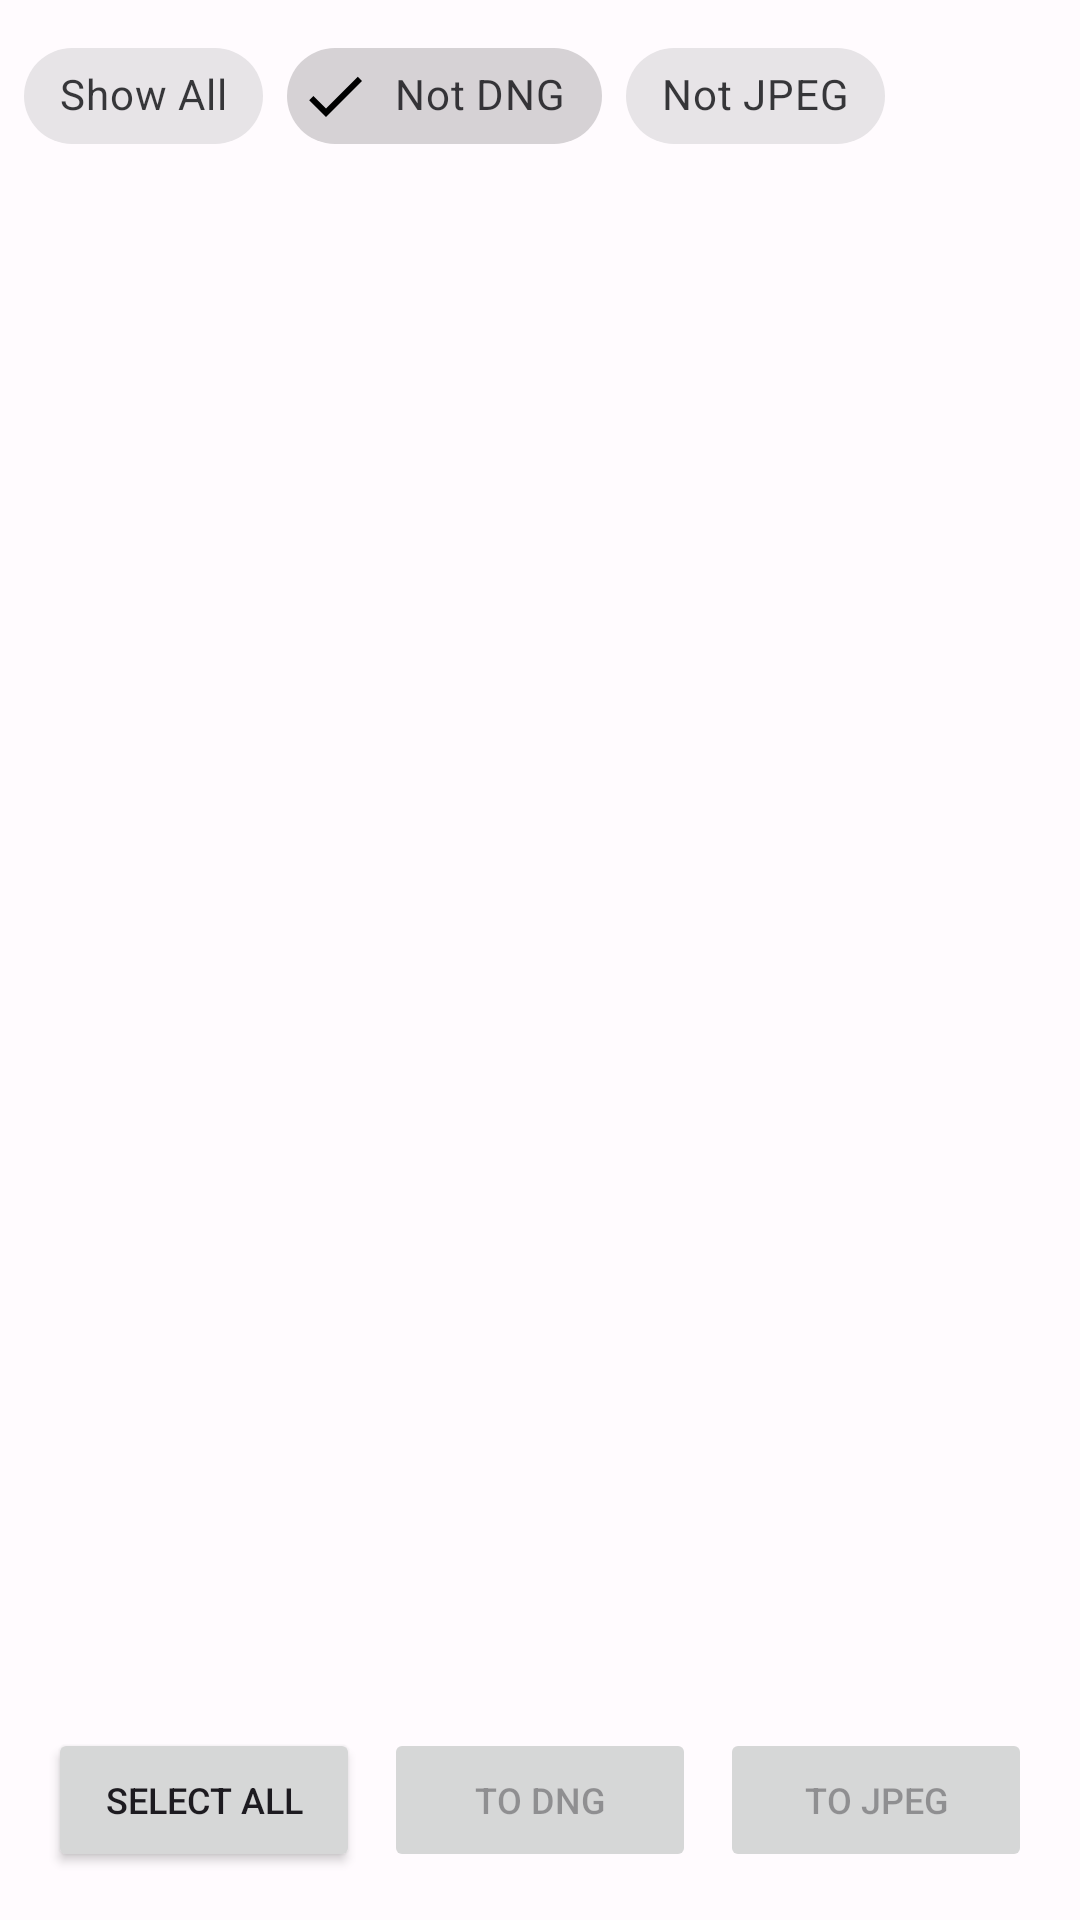

Reconstruct the res/layout file that produces this screen, plus the resources it refers to.
<!-- AndroidManifest.xml: application theme Theme.Raw2DNG -->
<!-- res/layout/fragment_raw_picker.xml -->
<?xml version="1.0" encoding="utf-8"?>
<FrameLayout xmlns:android="http://schemas.android.com/apk/res/android"
    xmlns:app="http://schemas.android.com/apk/res-auto"
    android:layout_width="match_parent"
    android:layout_height="match_parent">

    
    <androidx.constraintlayout.widget.ConstraintLayout
        android:id="@+id/pickerContent"
        android:layout_width="match_parent"
        android:layout_height="match_parent">

        
        <LinearLayout
            android:id="@+id/headerRow"
            android:layout_width="0dp"
            android:layout_height="wrap_content"
            android:orientation="horizontal"
            android:gravity="center_vertical"
            android:paddingStart="8dp"
            android:paddingEnd="4dp"
            android:paddingTop="8dp"
            android:paddingBottom="8dp"
            app:layout_constraintEnd_toEndOf="parent"
            app:layout_constraintStart_toStartOf="parent"
            app:layout_constraintTop_toTopOf="parent">

            <LinearLayout
                android:id="@+id/filterChips"
                android:layout_width="0dp"
                android:layout_height="wrap_content"
                android:layout_weight="1"
                android:orientation="horizontal">

                <com.google.android.material.chip.Chip
                    android:id="@+id/chipShowAll"
                    android:layout_width="wrap_content"
                    android:layout_height="wrap_content"
                    android:layout_marginEnd="8dp"
                    android:text="@string/show_all"
                    style="@style/Widget.MaterialComponents.Chip.Filter" />

                <com.google.android.material.chip.Chip
                    android:id="@+id/chipNotDng"
                    android:layout_width="wrap_content"
                    android:layout_height="wrap_content"
                    android:layout_marginEnd="8dp"
                    android:text="@string/not_dng"
                    android:checked="true"
                    style="@style/Widget.MaterialComponents.Chip.Filter" />
                    
                <com.google.android.material.chip.Chip
                    android:id="@+id/chipNotJpeg"
                    android:layout_width="wrap_content"
                    android:layout_height="wrap_content"
                    android:text="@string/not_jpeg"
                    style="@style/Widget.MaterialComponents.Chip.Filter" />

            </LinearLayout>

        </LinearLayout>

        <TextView
            android:id="@+id/selectionCount"
            android:layout_width="0dp"
            android:layout_height="wrap_content"
            android:padding="8dp"
            android:textColor="@android:color/darker_gray"
            android:textSize="12sp"
            app:layout_constraintEnd_toEndOf="parent"
            app:layout_constraintStart_toStartOf="parent"
            app:layout_constraintTop_toBottomOf="@id/headerRow" />

        <ProgressBar
            android:id="@+id/loadingProgress"
            android:layout_width="wrap_content"
            android:layout_height="wrap_content"
            android:visibility="gone"
            app:layout_constraintBottom_toTopOf="@id/buttonContainer"
            app:layout_constraintEnd_toEndOf="parent"
            app:layout_constraintStart_toStartOf="parent"
            app:layout_constraintTop_toBottomOf="@id/selectionCount" />

        <TextView
            android:id="@+id/emptyText"
            android:layout_width="wrap_content"
            android:layout_height="wrap_content"
            android:text="@string/no_raw_files_found"
            android:textColor="@android:color/darker_gray"
            android:visibility="gone"
            app:layout_constraintBottom_toTopOf="@id/buttonContainer"
            app:layout_constraintEnd_toEndOf="parent"
            app:layout_constraintStart_toStartOf="parent"
            app:layout_constraintTop_toBottomOf="@id/selectionCount" />

        <androidx.recyclerview.widget.RecyclerView
            android:id="@+id/rawFilesRecycler"
            android:layout_width="0dp"
            android:layout_height="0dp"
            app:layout_constraintBottom_toTopOf="@id/buttonContainer"
            app:layout_constraintEnd_toEndOf="parent"
            app:layout_constraintStart_toStartOf="parent"
            app:layout_constraintTop_toBottomOf="@id/selectionCount" />

        <LinearLayout
            android:id="@+id/buttonContainer"
            android:layout_width="0dp"
            android:layout_height="wrap_content"
            android:orientation="horizontal"
            android:padding="16dp"
            app:layout_constraintBottom_toBottomOf="parent"
            app:layout_constraintEnd_toEndOf="parent"
            app:layout_constraintStart_toStartOf="parent">

            <Button
                android:id="@+id/btnSelectAll"
                android:layout_width="0dp"
                android:layout_height="wrap_content"
                android:layout_marginEnd="4dp"
                android:layout_weight="1"
                android:text="@string/select_all"
                android:textSize="12sp" />

            <Button
                android:id="@+id/btnConvertDng"
                android:layout_width="0dp"
                android:layout_height="wrap_content"
                android:layout_marginStart="4dp"
                android:layout_marginEnd="4dp"
                android:layout_weight="1"
                android:enabled="false"
                android:text="@string/to_dng"
                android:textSize="12sp" />
                
            <Button
                android:id="@+id/btnConvertJpeg"
                android:layout_width="0dp"
                android:layout_height="wrap_content"
                android:layout_marginStart="4dp"
                android:layout_weight="1"
                android:enabled="false"
                android:text="@string/to_jpeg"
                android:textSize="12sp" />

        </LinearLayout>

    </androidx.constraintlayout.widget.ConstraintLayout>

    
    <androidx.constraintlayout.widget.ConstraintLayout
        android:id="@+id/conversionOverlay"
        android:layout_width="match_parent"
        android:layout_height="match_parent"
        android:background="?android:colorBackground"
        android:visibility="gone">

        
        <LinearLayout
            android:id="@+id/conversionHeader"
            android:layout_width="0dp"
            android:layout_height="wrap_content"
            android:orientation="horizontal"
            android:gravity="center_vertical"
            android:paddingStart="16dp"
            android:paddingTop="12dp"
            android:paddingEnd="8dp"
            android:paddingBottom="4dp"
            app:layout_constraintEnd_toEndOf="parent"
            app:layout_constraintStart_toStartOf="parent"
            app:layout_constraintTop_toTopOf="parent">

            <TextView
                android:id="@+id/conversionTitle"
                android:layout_width="0dp"
                android:layout_height="wrap_content"
                android:layout_weight="1"
                android:text="@string/converting_files"
                android:textSize="18sp"
                android:textStyle="bold"
                android:textColor="?colorOnBackground" />

            <Button
                android:id="@+id/btnToggleView"
                android:layout_width="wrap_content"
                android:layout_height="wrap_content"
                android:text="@string/show_log"
                android:textSize="12sp"
                style="@style/Widget.Material3.Button.TextButton" />

        </LinearLayout>

        
        <androidx.recyclerview.widget.RecyclerView
            android:id="@+id/conversionThumbnailGrid"
            android:layout_width="0dp"
            android:layout_height="0dp"
            android:layout_margin="8dp"
            android:clipToPadding="false"
            android:padding="4dp"
            app:layout_constraintBottom_toTopOf="@id/checkAutoNavigate"
            app:layout_constraintEnd_toEndOf="parent"
            app:layout_constraintStart_toStartOf="parent"
            app:layout_constraintTop_toBottomOf="@id/conversionHeader" />

        
        <ScrollView
            android:id="@+id/conversionLogScroll"
            android:layout_width="0dp"
            android:layout_height="0dp"
            android:layout_margin="8dp"
            android:visibility="gone"
            app:layout_constraintBottom_toTopOf="@id/checkAutoNavigate"
            app:layout_constraintEnd_toEndOf="parent"
            app:layout_constraintStart_toStartOf="parent"
            app:layout_constraintTop_toBottomOf="@id/conversionHeader">

            <TextView
                android:id="@+id/conversionLogText"
                android:layout_width="match_parent"
                android:layout_height="wrap_content"
                android:fontFamily="monospace"
                android:textSize="12sp"
                android:padding="8dp"
                android:textColor="?colorOnBackground" />

        </ScrollView>

        
        <CheckBox
            android:id="@+id/checkAutoNavigate"
            android:layout_width="0dp"
            android:layout_height="wrap_content"
            android:layout_marginStart="16dp"
            android:layout_marginEnd="16dp"
            android:text="@string/auto_navigate_gallery"
            android:textSize="14sp"
            app:layout_constraintBottom_toTopOf="@id/progressContainer"
            app:layout_constraintEnd_toEndOf="parent"
            app:layout_constraintStart_toStartOf="parent" />

        
        <FrameLayout
            android:id="@+id/progressContainer"
            android:layout_width="0dp"
            android:layout_height="wrap_content"
            android:layout_marginStart="16dp"
            android:layout_marginEnd="16dp"
            android:layout_marginBottom="8dp"
            app:layout_constraintBottom_toTopOf="@id/btnDone"
            app:layout_constraintEnd_toEndOf="parent"
            app:layout_constraintStart_toStartOf="parent">

            <ProgressBar
                android:id="@+id/conversionProgressBar"
                style="?android:attr/progressBarStyleHorizontal"
                android:layout_width="match_parent"
                android:layout_height="36dp"
                android:max="100"
                android:progress="0"
                android:progressDrawable="@drawable/progress_bar_green" />

            <TextView
                android:id="@+id/conversionStatus"
                android:layout_width="match_parent"
                android:layout_height="36dp"
                android:gravity="center"
                android:text="@string/idle"
                android:textColor="#1B5E20"
                android:textSize="14sp"
                android:textStyle="bold" />

        </FrameLayout>

        <Button
            android:id="@+id/btnDone"
            android:layout_width="0dp"
            android:layout_height="wrap_content"
            android:layout_margin="16dp"
            android:enabled="false"
            android:text="@string/done"
            app:layout_constraintBottom_toBottomOf="parent"
            app:layout_constraintEnd_toEndOf="parent"
            app:layout_constraintStart_toStartOf="parent" />

    </androidx.constraintlayout.widget.ConstraintLayout>

</FrameLayout>
<!-- resources referenced by this layout -->
<resources>
  <!-- drawable progress_bar_green (drawable) -->
  <?xml version="1.0" encoding="utf-8"?>
  <layer-list xmlns:android="http://schemas.android.com/apk/res/android">
      
      <item>
          <shape android:shape="rectangle">
              <corners android:radius="8dp" />
              <stroke
                  android:width="2dp"
                  android:color="#388E3C" />
              <solid android:color="#E8F5E9" />
          </shape>
      </item>
      
      
      <item
          android:left="2dp"
          android:top="2dp"
          android:right="2dp"
          android:bottom="2dp">
          <clip>
              <shape android:shape="rectangle">
                  <corners android:radius="6dp" />
                  <solid android:color="#81C784" />
              </shape>
          </clip>
      </item>
  </layer-list>
  <string name="auto_navigate_gallery">Automatically go to Gallery on completion</string>
  <string name="converting_files">Converting Files…</string>
  <string name="done">Done</string>
  <string name="idle">Idle</string>
  <string name="no_raw_files_found">No RAW files found</string>
  <string name="not_dng">Not DNG</string>
  <string name="not_jpeg">Not JPEG</string>
  <string name="select_all">Select All</string>
  <string name="show_all">Show All</string>
  <string name="show_log">Log</string>
  <string name="to_dng">To DNG</string>
  <string name="to_jpeg">To JPEG</string>
  <style name="Theme.Raw2DNG" parent="Theme.Material3.DayNight.NoActionBar">
          
          <item name="colorPrimary">@color/md_theme_primary</item>
          <item name="colorOnPrimary">@color/md_theme_onPrimary</item>
          <item name="colorPrimaryContainer">@color/md_theme_primaryContainer</item>
          <item name="colorOnPrimaryContainer">@color/md_theme_onPrimaryContainer</item>
          
          <item name="colorSecondary">@color/md_theme_secondary</item>
          <item name="colorOnSecondary">@color/md_theme_onSecondary</item>
          <item name="colorSecondaryContainer">@color/md_theme_secondaryContainer</item>
          <item name="colorOnSecondaryContainer">@color/md_theme_onSecondaryContainer</item>
          
          <item name="colorTertiary">@color/md_theme_tertiary</item>
          <item name="colorOnTertiary">@color/md_theme_onTertiary</item>
          
          <item name="android:colorBackground">@color/md_theme_background</item>
          <item name="colorOnBackground">@color/md_theme_onBackground</item>
          <item name="colorSurface">@color/md_theme_surface</item>
          <item name="colorOnSurface">@color/md_theme_onSurface</item>
          <item name="colorSurfaceVariant">@color/md_theme_surfaceVariant</item>
          <item name="colorOnSurfaceVariant">@color/md_theme_onSurfaceVariant</item>
          
          <item name="android:statusBarColor">@android:color/transparent</item>
          <item name="android:navigationBarColor">@android:color/transparent</item>
      </style>
  <color name="md_theme_primary">#6750A4</color>
  <color name="md_theme_onPrimary">#FFFFFF</color>
  <color name="md_theme_primaryContainer">#EADDFF</color>
  <color name="md_theme_onPrimaryContainer">#21005E</color>
  <color name="md_theme_secondary">#625B71</color>
  <color name="md_theme_onSecondary">#FFFFFF</color>
  <color name="md_theme_secondaryContainer">#E8DEF8</color>
  <color name="md_theme_onSecondaryContainer">#1E192B</color>
  <color name="md_theme_tertiary">#7D5260</color>
  <color name="md_theme_onTertiary">#FFFFFF</color>
  <color name="md_theme_background">#FFFBFE</color>
  <color name="md_theme_onBackground">#1C1B1F</color>
  <color name="md_theme_surface">#FFFBFE</color>
  <color name="md_theme_onSurface">#1C1B1F</color>
  <color name="md_theme_surfaceVariant">#E7E0EC</color>
  <color name="md_theme_onSurfaceVariant">#49454E</color>
</resources>
